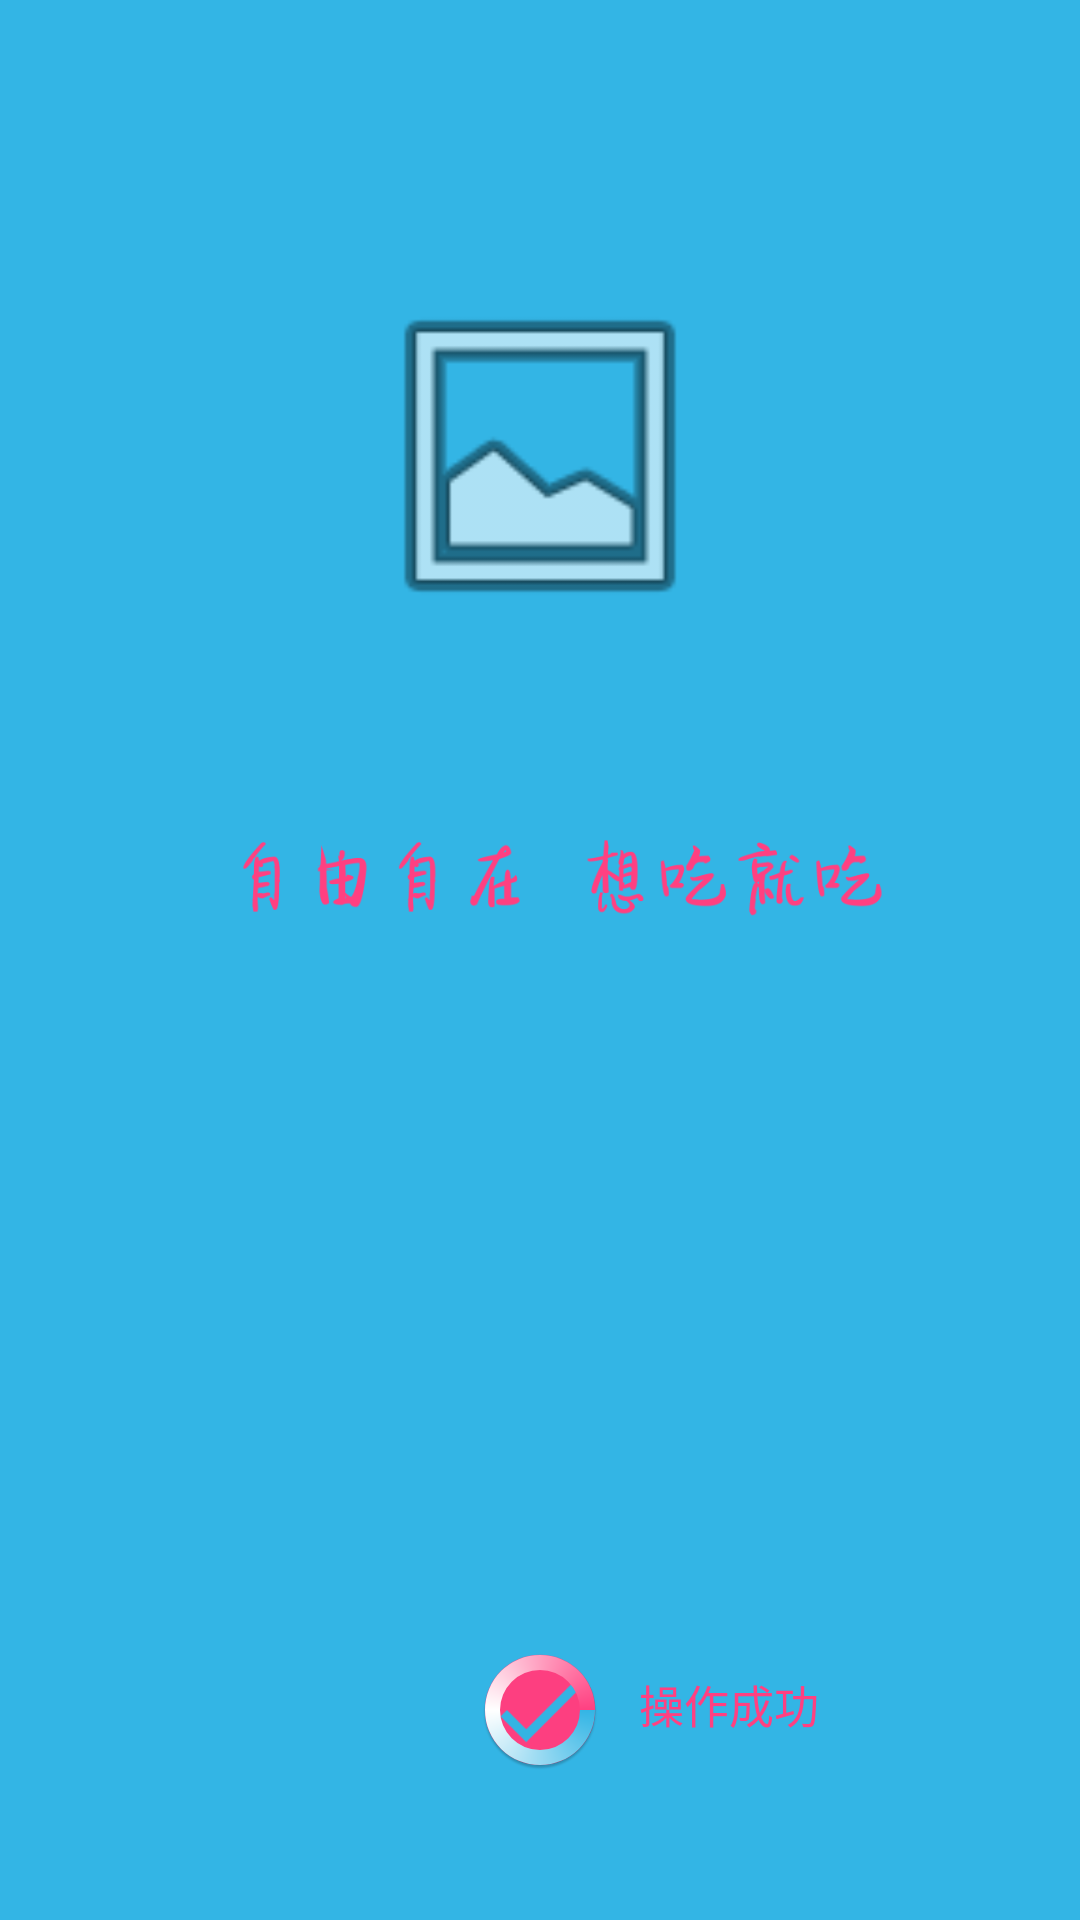

Produce the Android XML layout that renders to this screen, including the resource entries it uses.
<!-- AndroidManifest.xml: application theme AppTheme -->
<!-- res/layout/first_view.xml -->
<?xml version="1.0" encoding="utf-8"?>
<RelativeLayout xmlns:android="http://schemas.android.com/apk/res/android"
              xmlns:app="http://schemas.android.com/apk/res-auto"
              xmlns:tools="http://schemas.android.com/tools"
              android:layout_width="match_parent"
              android:layout_height="match_parent"
              android:background="@android:color/holo_blue_light">

    <ImageView
        android:layout_width="120dp"
        android:layout_height="120dp"
        app:srcCompat="@android:drawable/ic_menu_gallery"
        android:layout_marginTop="92dp"
        android:id="@+id/head_image"
        android:layout_alignParentTop="true"
        android:layout_centerHorizontal="true"/>

    <TextView
        tools:text="lkbwei"
        android:layout_width="wrap_content"
        android:layout_height="wrap_content"
        android:layout_below="@+id/head_image"
        android:layout_centerHorizontal="true"
        android:id="@+id/user_name"/>

    <ImageView
        android:layout_width="wrap_content"
        android:layout_height="wrap_content"
        app:srcCompat="@drawable/first"
        android:layout_marginLeft="68dp"
        android:layout_marginStart="68dp"
        android:layout_below="@+id/head_image"
        android:layout_alignParentLeft="true"
        android:layout_alignParentStart="true"/>

    <include layout="@layout/progress_bar"
        android:id="@+id/include"/>
</RelativeLayout>
<!-- res/layout/progress_bar.xml (included above) -->
<?xml version="1.0" encoding="utf-8"?>
<RelativeLayout xmlns:android="http://schemas.android.com/apk/res/android"
                xmlns:app="http://schemas.android.com/apk/res-auto"
                android:layout_width="match_parent"
              android:layout_height="match_parent"
              android:background="@android:color/transparent">

    <FrameLayout
        android:layout_width="40dp"
        android:layout_height="40dp"
        android:id="@+id/frameLayout"
        android:layout_marginBottom="50dp"
        android:layout_alignParentBottom="true"
        android:layout_centerHorizontal="true">

        <ImageView
            android:layout_width="40dp"
            android:layout_height="40dp"
            android:src="@mipmap/ic_progress_finish"
            android:id="@+id/oval"/>

        <ProgressBar
            style="?android:attr/progressBarStyle"
            android:layout_width="40dp"
            android:layout_height="40dp"
            android:max="100"
            android:id="@+id/progress_bar"
            android:indeterminateDrawable="@drawable/progress"
            android:layout_alignParentBottom="true"
            android:layout_centerHorizontal="true"/>

    </FrameLayout>

    <TextView
        android:text="操作成功"
        android:textSize="15sp"
        android:layout_width="wrap_content"
        android:layout_height="wrap_content"
        android:layout_alignBottom="@+id/frameLayout"
        android:layout_toRightOf="@+id/frameLayout"
        android:layout_toEndOf="@+id/frameLayout"
        android:layout_marginBottom="11dp"
        android:id="@+id/progress_bar_text"
        android:textColor="@color/colorAccent"
        android:layout_marginLeft="13dp"/>


</RelativeLayout>
<!-- resources referenced by this layout -->
<resources>
  <color name="colorAccent">#FF4081</color>
  <!-- drawable first: png bitmap (drawable, 14941 bytes) -->
  <!-- drawable progress (drawable) -->
  <?xml version="1.0" encoding="utf-8"?>
  <rotate xmlns:android="http://schemas.android.com/apk/res/android"
          android:fromDegrees="0"
          android:pivotX="50%"
          android:pivotY="50%"
          android:toDegrees="360" >
      <shape
          android:innerRadiusRatio="3"
          android:shape="ring"
          android:thicknessRatio="8"
          android:useLevel="false" >
          <gradient
              android:centerColor="#FFFFFF"
              android:centerY="0.50"
              android:endColor="@color/colorAccent"
              android:startColor="@android:color/holo_blue_light"
              android:type="sweep"
              android:useLevel="false" />
      </shape>
  </rotate>
  <!-- mipmap ic_progress_finish: png bitmap (mipmap-hdpi, 2867 bytes) -->
  <style name="AppTheme" parent="Theme.AppCompat.Light.DarkActionBar">
          
          <item name="colorPrimary">@color/colorPrimary</item>
          <item name="colorPrimaryDark">@color/colorPrimaryDark</item>
          <item name="colorAccent">@color/colorAccent</item>
      </style>
  <color name="colorPrimary">#3F51B5</color>
  <color name="colorPrimaryDark">#303F9F</color>
</resources>
